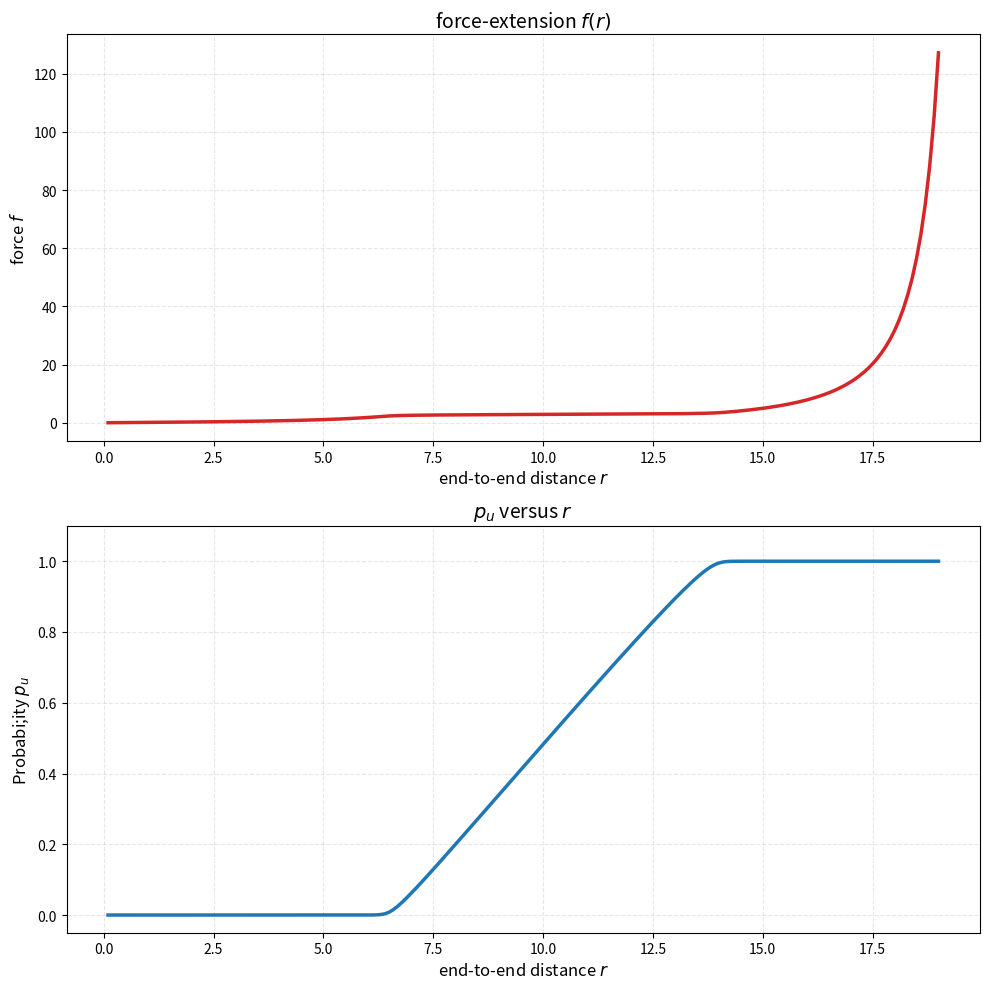

Recreate this plot in Python. (Note: this script raises an exception after producing the figure.)
import numpy as np
import matplotlib.pyplot as plt
from scipy.optimize import fsolve

# ==================== 参数设置 ====================
xi_f = 10.0        # 折叠态特征长度
xi_u = 20.0       # 展开态特征长度
E = 26          # 自由能差（未给出，假设为0）
r_min = 0.1       # 最小端端距离
r_max = 0.95*xi_u    # 最大端端距离（小于 xi_u=30）
rs = 9.06
dr = 0.1          # 距离步长

# ==================== 定义函数（数值稳定版本） ====================
def p_f(f):
    """数值稳定的展开概率计算"""
    # 原始公式: p_f(f) = 1 / (1 + exp(-E + f*rs))
    term = -E + f * rs
    
    # 使用数值稳定的sigmoid函数
    # 当term很大时，使用近似值
    if term > 100.0:
        return 0.0
    elif term < -100.0:
        return 1.0
    else:
        return 1.0 / (1.0 + np.exp(term))

def equations(vars, r):
    """定义方程组：求解力f和展开概率pf"""
    f = vars[0]
    
    # 计算展开概率和轮廓长度
    pf = p_f(f)
    lc = xi_u - pf * (xi_u - xi_f)
    
    # 检查轮廓长度是否有效
    if lc <= 0:
        # 返回大值，使求解器远离无效区域
        return [1e10]
    
    # 计算端端比
    x = r / lc
    
    # 检查x是否在有效范围内
    if x >= 1 or abs(1 - x**2) < 1e-10:
        # 返回大值，使求解器远离无效区域
        return [1e10]
    
    # 力方程：f - rhs = 0
    rhs = - (np.pi**2 * x) / (lc**2) + (4 * x) / (np.pi * (1 - x**2)**2)
    
    return [f - rhs]

# ==================== 使用fsolve求解 ====================
r_vals = np.arange(r_min, r_max + dr, dr)  # r 数组
f_vals = []     # 存储力
p_u_vals = []   # 存储未展开概率

# 初始猜测值
f_guess = 0.0

# 设置求解器参数
maxfev = 1000  # 最大函数调用次数

print("开始求解...")

for i, r in enumerate(r_vals):
    # 使用前一个解作为初始猜测（连续性假设）
    if i > 0 and len(f_vals) > 0:
        f_guess = f_vals[-1]
    else:
        f_guess = 0.0
    
    # 使用fsolve求解
    try:
        # fsolve求解单个方程
        f_solution = fsolve(equations, f_guess, args=(r,), maxfev=maxfev, full_output=False)
        
        # 检查解是否合理
        if not np.isfinite(f_solution[0]):
            f_vals.append(np.nan)
            p_u_vals.append(np.nan)
            print(f"警告: r={r:.2f} 处得到非有限解，跳过")
            continue
        
        f_val = f_solution[0]
        
        # 计算对应的未展开概率
        pf_val = p_f(f_val)
        p_u_val = 1.0 - pf_val
        
        # 检查解是否在物理合理范围内
        if abs(f_val) > 1000 or not np.isfinite(p_u_val):
            f_vals.append(np.nan)
            p_u_vals.append(np.nan)
            print(f"警告: r={r:.2f} 处的解超出物理范围，跳过")
        else:
            f_vals.append(f_val)
            p_u_vals.append(p_u_val)
            
    except Exception as e:
        print(f"r={r:.2f}: 求解失败 - {e}")
        f_vals.append(np.nan)
        p_u_vals.append(np.nan)

# 转换为numpy数组
f_vals = np.array(f_vals)
p_u_vals = np.array(p_u_vals)

# ==================== 清理数据（插值填补NaN值） ====================
def clean_data(x, y):
    """清理数据，对NaN值进行线性插值"""
    # 找出有效值索引
    valid_idx = np.where(np.isfinite(y))[0]
    
    if len(valid_idx) < 2:
        return x, y
    
    # 创建新的y值，对NaN进行插值
    y_clean = np.copy(y)
    
    # 对NaN值进行线性插值
    for i in range(len(y)):
        if not np.isfinite(y[i]):
            # 找到前后最近的有效值
            left_idx = valid_idx[valid_idx < i]
            right_idx = valid_idx[valid_idx > i]
            
            if len(left_idx) > 0 and len(right_idx) > 0:
                # 两边都有有效值，线性插值
                left = left_idx[-1]
                right = right_idx[0]
                y_clean[i] = y[left] + (y[right] - y[left]) * (x[i] - x[left]) / (x[right] - x[left])
            elif len(left_idx) > 0:
                # 只有左边有有效值，使用左边值
                y_clean[i] = y[left_idx[-1]]
            elif len(right_idx) > 0:
                # 只有右边有有效值，使用右边值
                y_clean[i] = y[right_idx[0]]
    
    return x, y_clean

# 清理力数据
r_clean, f_clean = clean_data(r_vals, f_vals)

# 清理概率数据
_, p_u_clean = clean_data(r_vals, p_u_vals)

# ==================== 分别绘制曲线 ====================
# 3. 绘制组合对比图（上下排列）
fig, axes = plt.subplots(2, 1, figsize=(10, 10))

# 上子图：力曲线
axes[0].plot(r_clean, f_clean, color='tab:red', linewidth=2.5)
axes[0].set_xlabel('end-to-end distance $r$', fontsize=12)
axes[0].set_ylabel('force $f$', fontsize=12)
axes[0].set_title(f'force-extension $f(r)$', fontsize=14)
axes[0].grid(True, alpha=0.3, linestyle='--')

# 下子图：未展开概率曲线
axes[1].plot(r_clean, p_u_clean, color='tab:blue', linewidth=2.5, linestyle='-')
axes[1].set_xlabel('end-to-end distance $r$', fontsize=12)
axes[1].set_ylabel('Probabi;ity $p_u$', fontsize=12)
axes[1].set_title(f'$p_u$ versus $r$', fontsize=14)
axes[1].set_ylim(-0.05, 1.1)
axes[1].grid(True, alpha=0.3, linestyle='--')

plt.tight_layout()

# 保存组合对比图
combined_save_path = '/home/tyt/project/Single-chain/opt+R/Single_domain/simulation_results/protein_unfolding_analysis.png'
plt.savefig(combined_save_path, dpi=300, bbox_inches='tight')
print(f"组合对比图已保存至: {combined_save_path}")
